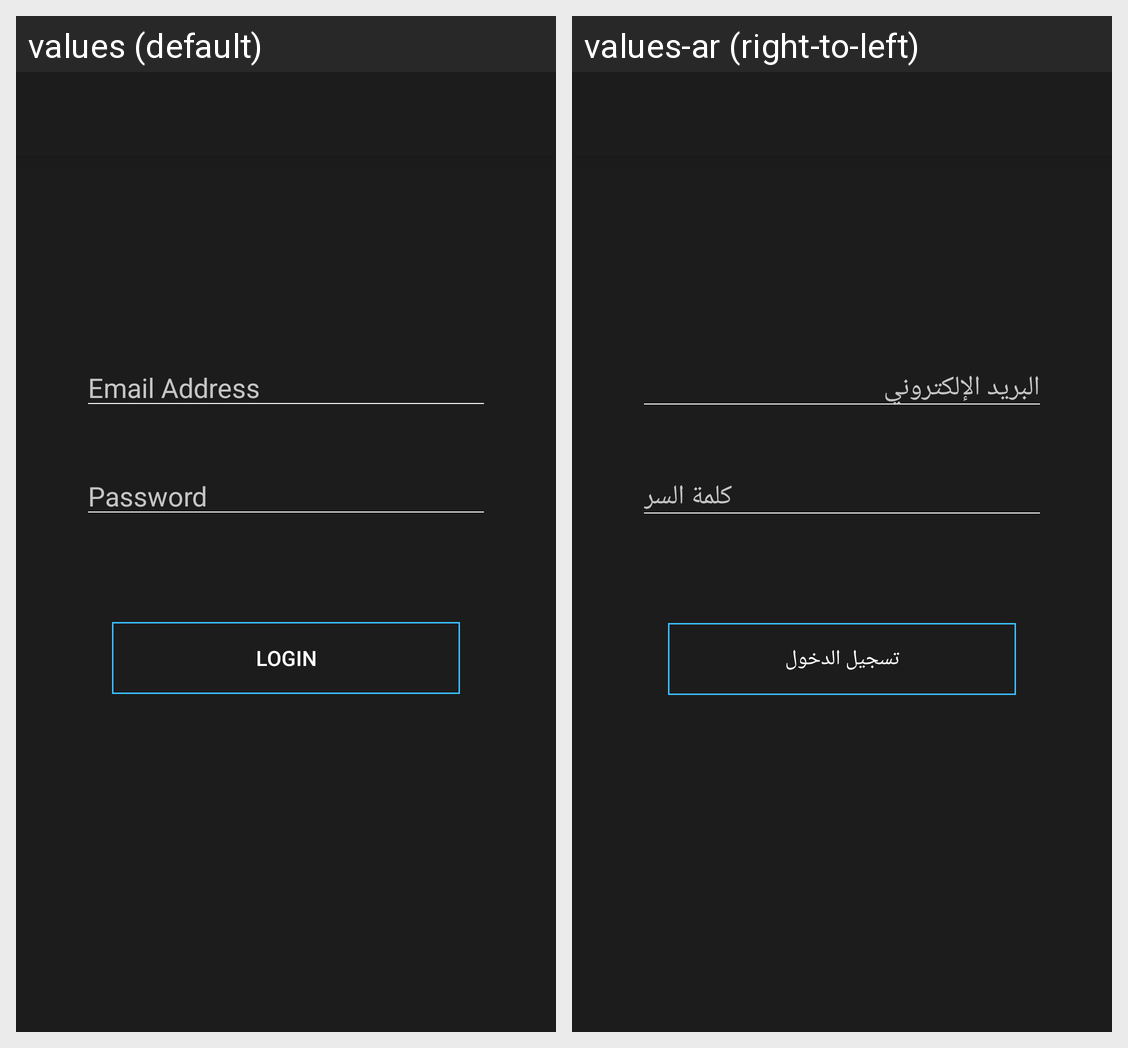

The Android screen above is rendered under two locales of the same app. Produce the string resources it draws, with the default and per-locale values.
Android screen res/layout/activity_login.xml rendered under 2 locales, left to right: values (default), values-ar (right-to-left). Device: Nexus 5 (rendered at 1080×1920; each locale shown at half size, 540×960, under a caption strip naming it); theme AppTheme.NoActionBar.
Strings drawn on this screen, with the default value and each locale's value (text and hints the layout hard-codes, and strings that could not be matched under every locale, appear in the picture but are not listed):

email
  values: Email Address
  values-ar: البريد الإلكتروني

password
  values: Password
  values-ar: كلمة السر

login
  values: Login
  values-ar: تسجيل الدخول
